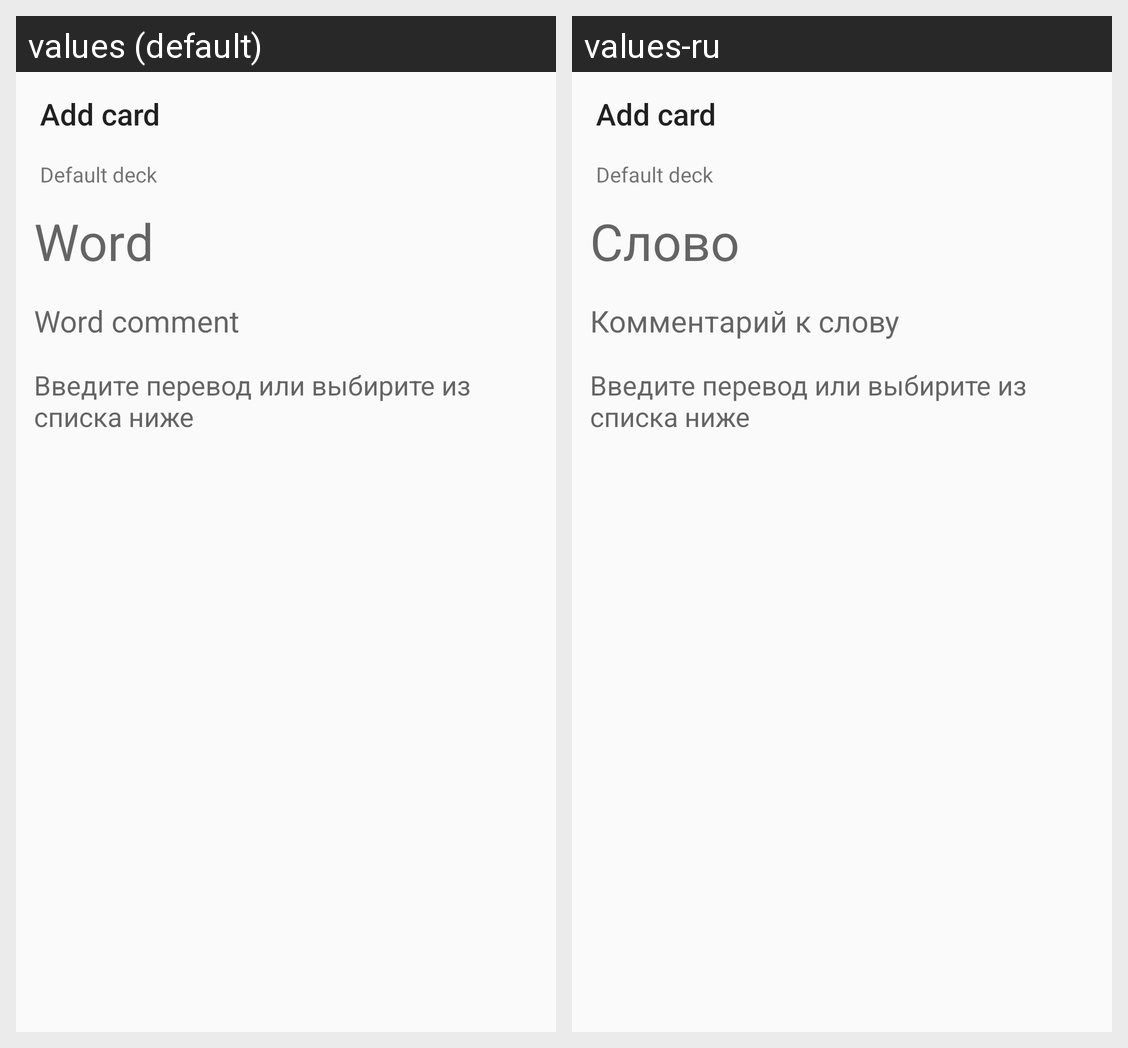

This grid shows one Android layout under two languages. Give, for every string resource on the screen, its name, the default text and each shown locale's text.
Android screen res/layout/activity_fast_add.xml rendered under 2 locales, left to right: values (default), values-ru. Device: Nexus 5 (rendered at 1080×1920; each locale shown at half size, 540×960, under a caption strip naming it); theme AppTheme.NoActionBar.
Strings drawn on this screen, with the default value and each locale's value (text and hints the layout hard-codes, and strings that could not be matched under every locale, appear in the picture but are not listed):

add_card
  values: Add card
  values-ru: Add card  [not translated; the default value is used]

word
  values: Word
  values-ru: Слово

word_comment
  values: Word comment
  values-ru: Комментарий к слову
